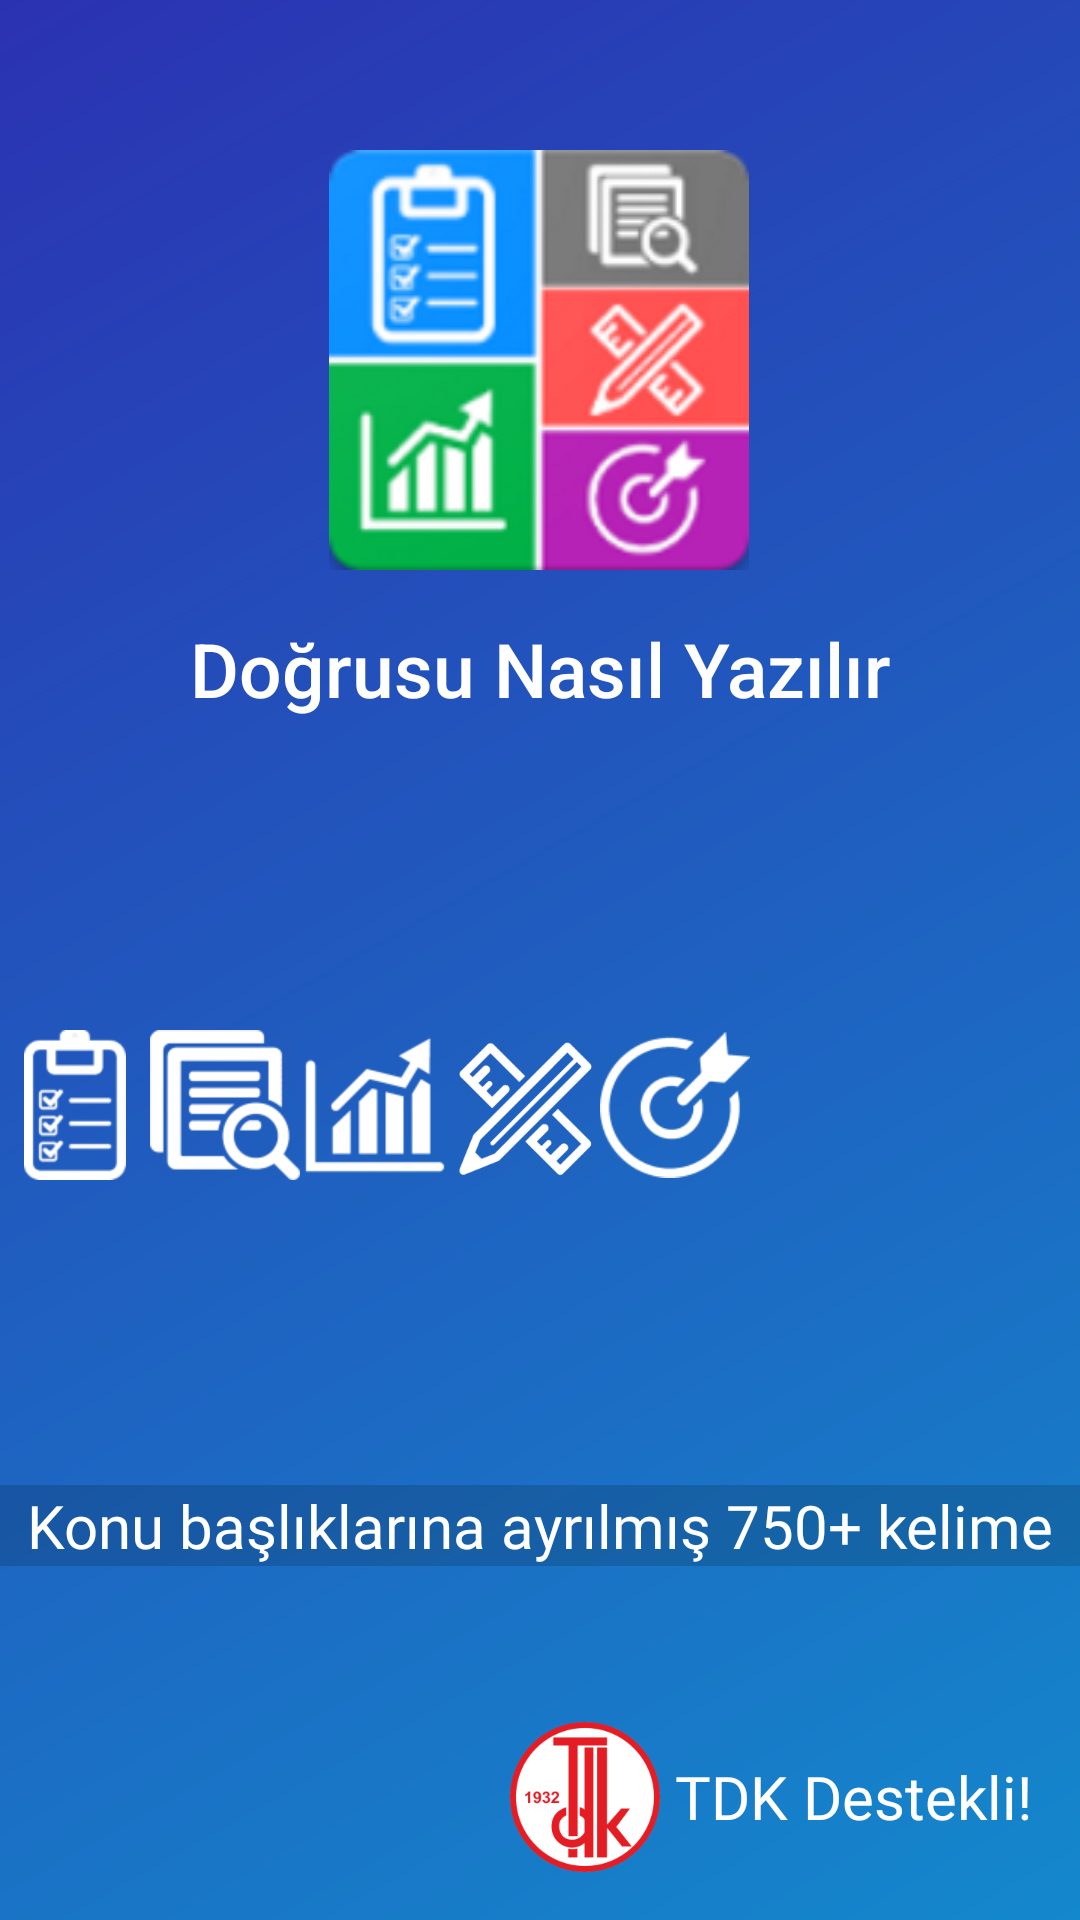

Here is an Android app screen rendered from its layout file. Give the layout XML and the strings, colors and styles it references.
<!-- AndroidManifest.xml: application theme AppTheme -->
<!-- res/layout/activity_splash.xml -->
<?xml version="1.0" encoding="utf-8"?>
<android.support.constraint.ConstraintLayout xmlns:android="http://schemas.android.com/apk/res/android"
    xmlns:app="http://schemas.android.com/apk/res-auto"
    xmlns:tools="http://schemas.android.com/tools"
    android:layout_width="match_parent"
    android:layout_height="match_parent"
    android:orientation="vertical"
    android:gravity="center"
    android:background="@drawable/gradient2">

    <ImageView
        android:id="@+id/splashLogo"
        android:layout_width="140dp"
        android:layout_height="140dp"
        android:layout_marginTop="50dp"
        android:src="@mipmap/yazim_logo"
        app:layout_constraintEnd_toEndOf="parent"
        app:layout_constraintHorizontal_bias="0.498"
        app:layout_constraintStart_toStartOf="parent"
        app:layout_constraintTop_toTopOf="parent" />

    <TextView
        android:id="@+id/splashAppName"
        android:layout_width="match_parent"
        android:layout_height="wrap_content"
        android:layout_gravity="center_vertical"

        android:layout_marginTop="16dp"
        android:fontFamily="sans-serif-medium"
        android:text="@string/app_name"
        android:textAlignment="center"
        android:textColor="@color/white"
        android:textSize="25sp"
        app:layout_constraintEnd_toEndOf="parent"
        app:layout_constraintStart_toStartOf="parent"
        app:layout_constraintTop_toBottomOf="@+id/splashLogo" />

    <TextView
        android:id="@+id/splashDesc"
        android:layout_width="match_parent"
        android:layout_height="wrap_content"
        android:layout_gravity="center_vertical"
        android:layout_marginBottom="52dp"
        android:background="@color/greyimsi"
        android:fontFamily="@font/exo_medium"
        android:text="Konu başlıklarına ayrılmış 750+ kelime"
        android:textAlignment="center"
        android:textColor="@color/white"
        android:textSize="20sp"
        app:layout_constraintBottom_toTopOf="@+id/splashTDK"
        app:layout_constraintEnd_toEndOf="parent"
        app:layout_constraintHorizontal_bias="0.0"
        app:layout_constraintStart_toStartOf="parent" />

    <LinearLayout
        android:id="@+id/splashTDK"
        android:layout_width="wrap_content"
        android:layout_height="wrap_content"
        android:layout_marginEnd="16dp"
        android:layout_marginBottom="16dp"
        android:orientation="horizontal"
        app:layout_constraintBottom_toBottomOf="parent"
        app:layout_constraintEnd_toEndOf="parent">

        <ImageView
            android:id="@+id/imageView6"
            android:layout_width="50dp"
            android:layout_height="50dp"
            android:src="@drawable/tdk"
            android:layout_marginEnd="5dp"/>

        <TextView
            android:id="@+id/textView5"
            android:layout_width="wrap_content"
            android:layout_height="wrap_content"
            android:layout_gravity="center"
            android:fontFamily="@font/allerta_stencil"
            android:text="TDK Destekli!"
            android:textColor="@color/white"
            android:textSize="20sp" />


    </LinearLayout>

    <LinearLayout
        android:id="@+id/splashIcons"
        android:layout_width="wrap_content"
        android:layout_height="wrap_content"
        android:orientation="horizontal"
        app:layout_constraintBottom_toTopOf="@+id/splashDesc"
        app:layout_constraintStart_toStartOf="parent"
        app:layout_constraintTop_toBottomOf="@+id/splashAppName"
        app:layout_constraintVertical_bias="0.505">

        <ImageView
            android:id="@+id/imageView7"
            android:layout_width="50dp"
            android:layout_height="50dp"
            app:srcCompat="@drawable/firstfragment" />

        <ImageView
            android:id="@+id/imageView8"
            android:layout_width="50dp"
            android:layout_height="50dp"
            app:srcCompat="@drawable/secondfragment" />

        <ImageView
            android:id="@+id/imageView9"
            android:layout_width="50dp"
            android:layout_height="50dp"
            app:srcCompat="@drawable/thirdfragment" />

        <ImageView
            android:id="@+id/imageView11"
            android:layout_width="50dp"
            android:layout_height="50dp"
            app:srcCompat="@drawable/fourthfragment" />

        <ImageView
            android:id="@+id/imageView12"
            android:layout_width="50dp"
            android:layout_height="50dp"
            app:srcCompat="@drawable/fifthfragment" />
    </LinearLayout>


</android.support.constraint.ConstraintLayout>
<!-- resources referenced by this layout -->
<resources>
  <color name="greyimsi">#28000000</color>
  <color name="white">#FFFFFF</color>
  <!-- drawable fifthfragment: png bitmap (drawable, 4490 bytes) -->
  <!-- drawable firstfragment: png bitmap (drawable, 3153 bytes) -->
  <!-- drawable fourthfragment: png bitmap (drawable, 16390 bytes) -->
  <!-- drawable gradient2 (drawable) -->
  <?xml version="1.0" encoding="utf-8"?>
  <shape xmlns:android="http://schemas.android.com/apk/res/android">
      <gradient
          android:startColor="#1488CC"
          android:endColor="#2B32B2"
          android:angle="135"/>
  </shape>
  <!-- drawable secondfragment: png bitmap (drawable, 5696 bytes) -->
  <!-- drawable tdk: png bitmap (drawable, 11467 bytes) -->
  <!-- drawable thirdfragment: png bitmap (drawable, 2160 bytes) -->
  <!-- mipmap yazim_logo: png bitmap (mipmap-xxhdpi, 23840 bytes) -->
  <string name="app_name">Doğrusu Nasıl Yazılır</string>
  <style name="AppTheme" parent="Theme.AppCompat.DayNight">
          
          <item name="colorPrimary">@color/colorPrimary</item>
          <item name="colorPrimaryDark">@color/colorAccent</item>
          <item name="colorAccent">@color/colorAccent</item>
          <item name="windowActionBar">false</item>
          <item name="windowNoTitle">true</item>
      </style>
  <color name="colorPrimary">#FFFF</color>
  <color name="colorAccent">#9E9E9E</color>
</resources>
